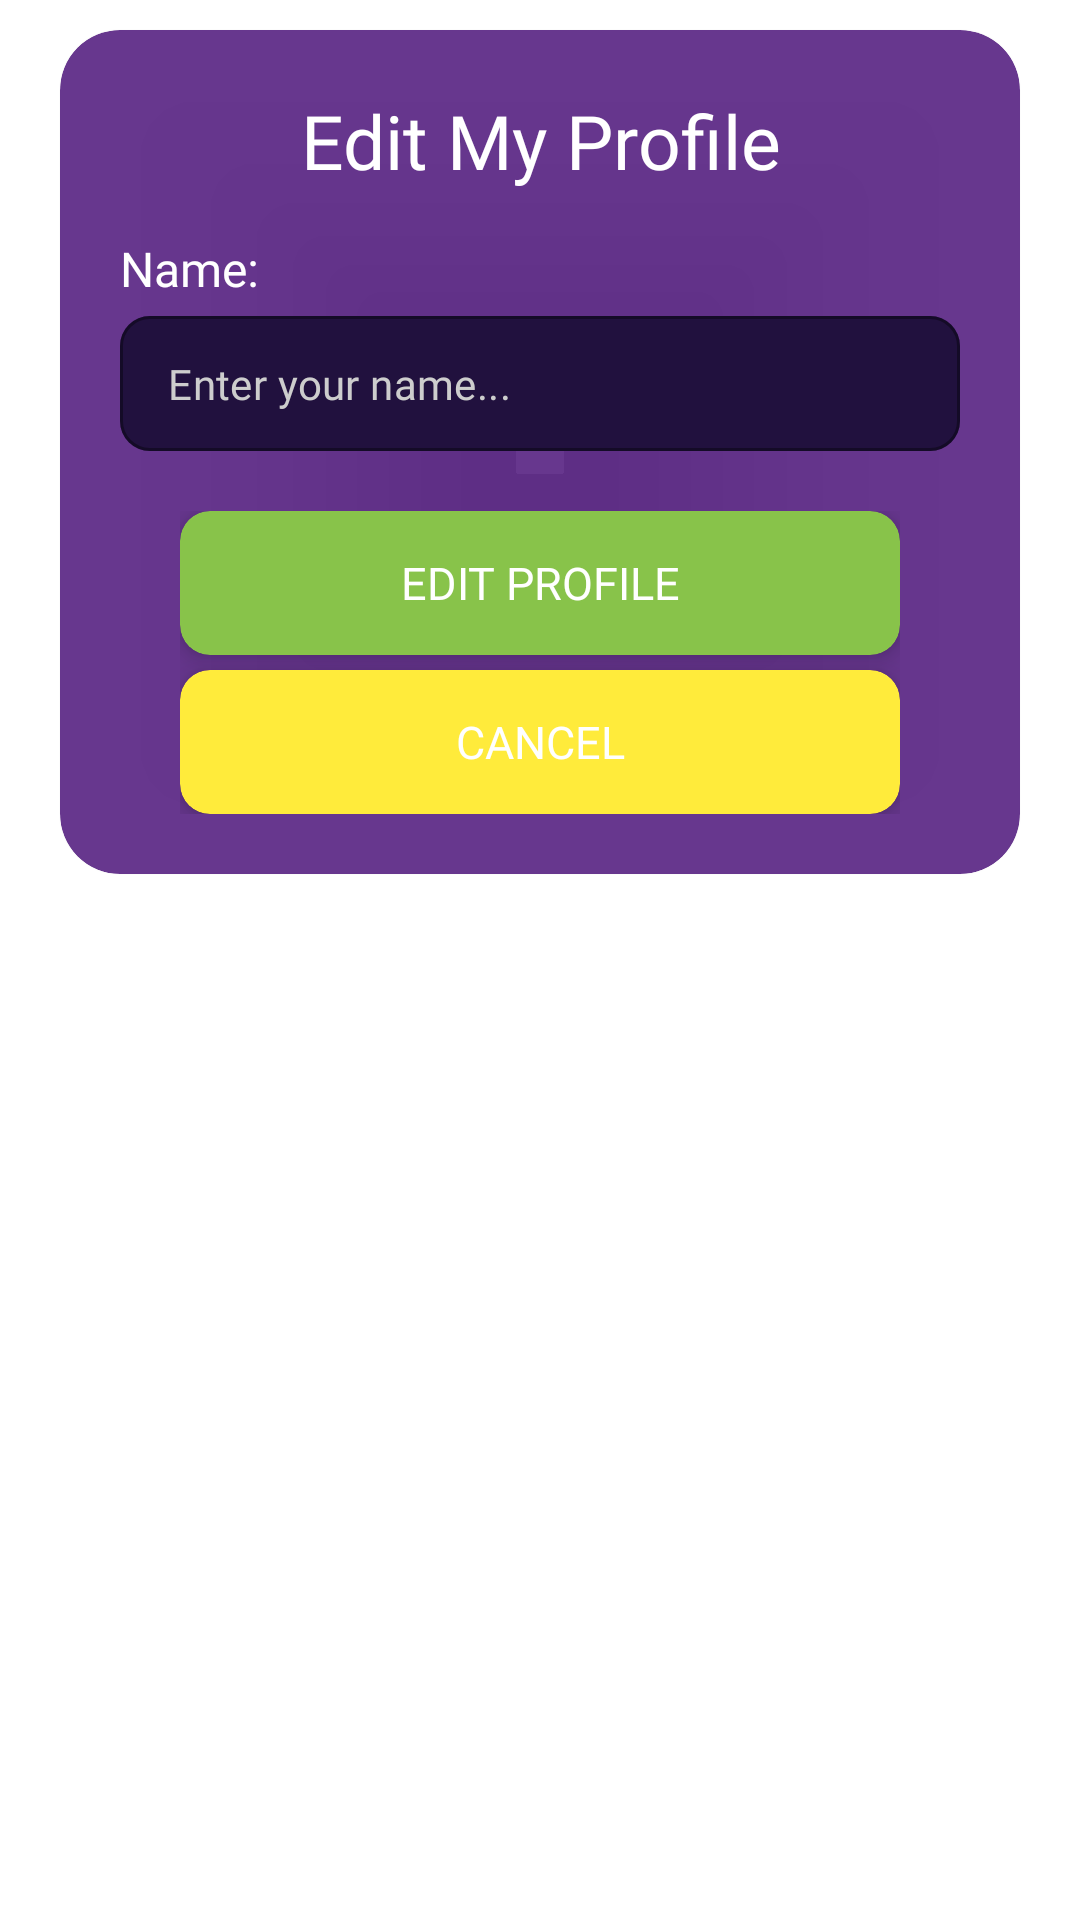

Here is an Android app screen rendered from its layout file. Give the layout XML and the strings, colors and styles it references.
<!-- AndroidManifest.xml: application theme Theme.CryptoTacker -->
<!-- res/layout/edit_layout_dialog.xml -->
<?xml version="1.0" encoding="utf-8"?>
<ScrollView xmlns:android="http://schemas.android.com/apk/res/android"
    xmlns:app="http://schemas.android.com/apk/res-auto"
    xmlns:card_view="http://schemas.android.com/apk/res-auto"
    android:layout_width="match_parent"
    android:layout_height="match_parent"
    android:scrollbars="none">

    <RelativeLayout
        android:layout_width="match_parent"
        android:layout_height="wrap_content">

        <LinearLayout
            android:layout_width="match_parent"
            android:layout_height="wrap_content"
            android:orientation="vertical">

            <androidx.cardview.widget.CardView
                android:layout_width="match_parent"
                android:layout_height="wrap_content"
                android:layout_gravity="center"
                android:layout_marginStart="20dp"
                android:layout_marginTop="10dp"
                android:layout_marginEnd="20dp"
                android:layout_marginBottom="10dp"
                card_view:cardBackgroundColor="#CC440875"
                card_view:cardCornerRadius="20dp"
                card_view:cardElevation="1dp">

                <LinearLayout
                    android:layout_width="match_parent"
                    android:layout_height="wrap_content"
                    android:layout_marginStart="20dp"
                    android:layout_marginTop="10dp"
                    android:layout_marginEnd="20dp"
                    android:layout_marginBottom="20dp"
                    android:background="@android:color/transparent"
                    android:gravity="center|top"
                    android:orientation="vertical">

                    <TextView
                        android:layout_marginTop="10dp"
                        android:layout_width="match_parent"
                        android:layout_height="wrap_content"
                        android:fontFamily="@font/chub"
                        android:text="Edit My Profile"
                        android:textAlignment="center"
                        android:textColor="@color/white"
                        android:textSize="25sp" />

                    <LinearLayout
                        android:layout_width="match_parent"
                        android:layout_height="match_parent"
                        android:layout_marginTop="10dp"
                        android:layout_marginBottom="10dp"
                        android:orientation="vertical">

                        <TextView
                            android:layout_width="match_parent"
                            android:layout_height="wrap_content"
                            android:layout_marginTop="5dp"
                            android:fontFamily="@font/chub"
                            android:text="Name:"
                            android:textColor="@color/white"
                            android:textSize="16sp" />

                        <com.google.android.material.textfield.TextInputLayout
                            android:id="@+id/text_input_name"
                            style="@style/Widget.MaterialComponents.TextInputLayout.OutlinedBox.Dense"
                            android:layout_width="match_parent"
                            android:layout_height="wrap_content"
                            android:layout_marginTop="5dp"
                            app:boxBackgroundColor="#21113E"
                            app:boxCornerRadiusBottomEnd="10dp"
                            app:boxCornerRadiusBottomStart="10dp"
                            app:boxCornerRadiusTopEnd="10dp"
                            app:boxCornerRadiusTopStart="10dp"
                            app:endIconMode="clear_text"
                            app:endIconTint="#B4B4B4"
                            app:hintEnabled="false">

                            
                            <com.google.android.material.textfield.TextInputEditText
                                android:id="@+id/name"
                                android:layout_width="match_parent"
                                android:layout_height="wrap_content"
                                android:fontFamily="@font/chub"
                                android:hint="Enter your name..."
                                android:inputType="textPersonName"
                                android:textColor="@color/white"
                                android:textColorHint="#CDCDCD"
                                android:textCursorDrawable="@null"
                                android:textSize="14sp" />

                        </com.google.android.material.textfield.TextInputLayout>

                    </LinearLayout>

                    <LinearLayout
                        android:layout_width="match_parent"
                        android:layout_height="wrap_content"
                        android:layout_marginStart="20dp"
                        android:layout_marginTop="10dp"
                        android:layout_marginEnd="20dp"
                        android:orientation="vertical">

                        <androidx.cardview.widget.CardView
                            android:layout_width="match_parent"
                            android:layout_height="wrap_content"
                            card_view:cardBackgroundColor="#88C34A"
                            card_view:cardElevation="5dp"
                            card_view:cardCornerRadius="10dp">

                            <Button
                                android:id="@+id/ButtonUpdateProfile"
                                android:layout_width="match_parent"
                                android:layout_height="match_parent"
                                android:layout_gravity="center"
                                android:background="@android:color/transparent"
                                android:fontFamily="@font/chub"
                                android:text="Edit Profile"
                                android:textColor="@color/white"
                                android:textSize="15sp" />

                        </androidx.cardview.widget.CardView>

                        <androidx.cardview.widget.CardView
                            android:layout_width="match_parent"
                            android:layout_height="wrap_content"
                            android:layout_marginTop="5dp"
                            card_view:cardBackgroundColor="#FFEB3B"
                            card_view:cardCornerRadius="10dp"
                            card_view:cardElevation="5dp">

                            <Button
                                android:id="@+id/cancel"
                                android:layout_width="match_parent"
                                android:layout_height="match_parent"
                                android:layout_gravity="center"
                                android:background="@android:color/transparent"
                                android:fontFamily="@font/chub"
                                android:text="cancel"
                                android:textColor="@color/white"
                                android:textSize="15sp" />

                        </androidx.cardview.widget.CardView>

                    </LinearLayout>

                </LinearLayout>

            </androidx.cardview.widget.CardView>

        </LinearLayout>

    </RelativeLayout>

</ScrollView>
<!-- resources referenced by this layout -->
<resources>
  <color name="white">#FFFFFFFF</color>
  <style name="Theme.CryptoTacker" parent="Theme.MaterialComponents.DayNight.NoActionBar">
          
          <item name="colorPrimary">@color/purple_500</item>
          <item name="colorPrimaryVariant">@color/purple_700</item>
          <item name="colorOnPrimary">@color/white</item>
          
          <item name="colorSecondary">@color/teal_200</item>
          <item name="colorSecondaryVariant">@color/teal_700</item>
          <item name="colorOnSecondary">@color/black</item>
          
          <item name="android:statusBarColor" tools:targetApi="l">?attr/colorPrimaryVariant</item>
          
      </style>
  <color name="purple_500">#2D0350</color>
  <color name="purple_700">#2D0350</color>
  <color name="teal_200">#3F096B</color>
  <color name="teal_700">#6922A3</color>
  <color name="black">#FF000000</color>
</resources>
